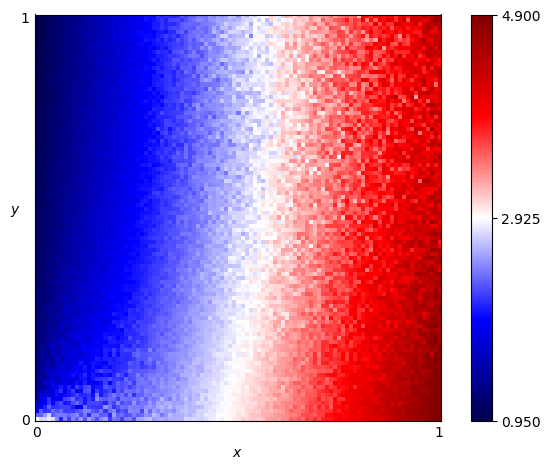

Source data for this figure (header and first rows):
x, y, score
0.0, 0.0, 2.935
0.0, 0.01, 2.313
0.0, 0.02, 1.838
0.0, 0.03, 1.713
0.0, 0.04, 1.658
0.0, 0.05, 1.465
0.0, 0.06, 1.358
0.0, 0.07, 1.354
0.0, 0.08, 1.33
0.0, 0.09, 1.303
0.0, 0.1, 1.293
0.0, 0.11, 1.253
0.0, 0.12, 1.217
0.0, 0.13, 1.257
0.0, 0.14, 1.211
0.0, 0.15, 1.186
0.0, 0.16, 1.277
0.0, 0.17, 1.135
0.0, 0.18, 1.168
0.0, 0.19, 1.154
0.0, 0.2, 1.189
0.0, 0.21, 1.167
0.0, 0.22, 1.169
0.0, 0.23, 1.156
0.0, 0.24, 1.15
0.0, 0.25, 1.11
0.0, 0.26, 1.123
0.0, 0.27, 1.137
0.0, 0.28, 1.12
0.0, 0.29, 1.136
0.0, 0.3, 1.115
0.0, 0.31, 1.095
0.0, 0.32, 1.164
0.0, 0.33, 1.112
0.0, 0.34, 1.092
0.0, 0.35, 1.102
0.0, 0.36, 1.098
0.0, 0.37, 1.084
0.0, 0.38, 1.094
0.0, 0.39, 1.081
0.0, 0.4, 1.103
0.0, 0.41, 1.088
0.0, 0.42, 1.076
0.0, 0.43, 1.063
0.0, 0.44, 1.069
0.0, 0.45, 1.059
0.0, 0.46, 1.074
0.0, 0.47, 1.055
0.0, 0.48, 1.062
0.0, 0.49, 1.056
0.0, 0.5, 1.052
0.0, 0.51, 1.062
0.0, 0.52, 1.057
0.0, 0.53, 1.059
0.0, 0.54, 1.034
0.0, 0.55, 1.046
0.0, 0.56, 1.044
0.0, 0.57, 1.037
0.0, 0.58, 1.034
0.0, 0.59, 1.031
... 10,141 more rows
